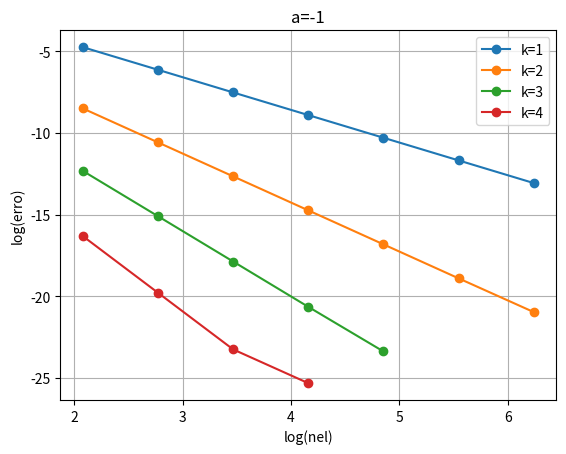
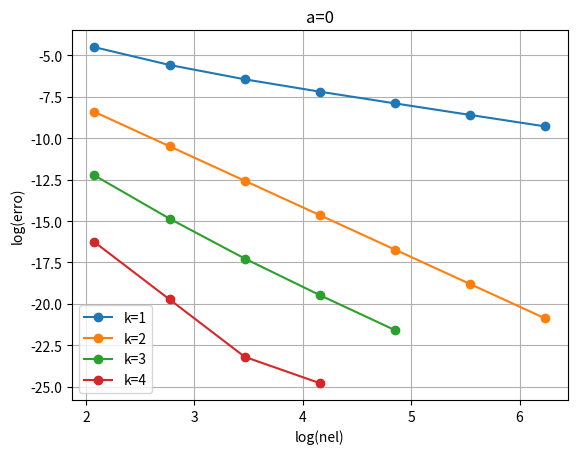
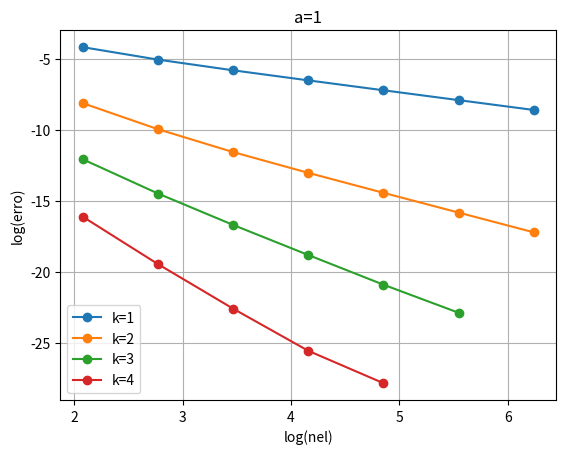
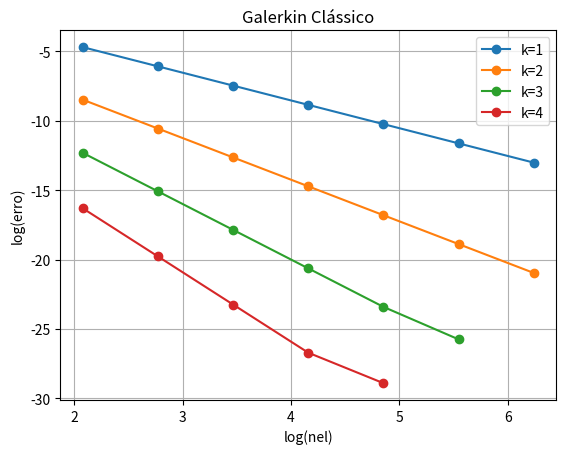

Reproduce these figures in Python, in order.
import matplotlib.pyplot as plt
import numpy as np

def ler_arquivo(nome_arquivo):
    try:
        with open(nome_arquivo, 'r') as arquivo:
            # Lendo o tamanho do primeiro vetor
            tamanho_vetor1 = int(arquivo.readline().strip())

            # Lendo o primeiro vetor (xs)
            vetor1 = list(map(float, arquivo.readline().strip().split(',')))

            # Lendo o segundo veto (solução exata)
            vetor2 = list(map(float, arquivo.readline().strip().split(',')))

            #(u)
            vetor3 = list(map(float, arquivo.readline().strip().split(',')))
            return tamanho_vetor1, vetor1, vetor2, vetor3
                   
    except FileNotFoundError:
        print("Arquivo não encontrado:", nome_arquivo)
        return None, None, None, None
    except Exception as e:
        print("Ocorreu um erro ao ler o arquivo:", e)
        return None, None, None,


""" x = [0,0.125,0.25,0.375,0.5,0.625,0.75,0.875,1]
solexata = [1,0.92388,0.707107,0.382683,6.12323e-17,-0.382683,-0.707107,-0.92388,-1]

#Questão C e D da lista 3

#alpha = -1
aproximada0 = [9.87711,10.9877,8.40258,9.19188,5.64883,5.99664,2.03509,1.88847,-1.88847,-2.50721,-5.52452,-6.52118,-8.31952,-9.54237,-9.84795,-11.1108] #beta = 1 
aproximada = [1.03325,1.07581,0.947376,0.831211,0.717268,0.460068,0.377962,0.0188847,-0.0188847,-0.425174,-0.412857,-0.804504,-0.743975,-1.06136,-0.96183,-1.15662] #beta = 10 
aproximada2=[0.994781,0.930528,0.918985,0.712273,0.703283,0.385582,0.380512,0.000188847,-0.000188847,-0.385233,-0.380861,-0.712006,-0.70355,-0.930383,-0.91913,-1.00712] #beta = 100
plt.plot(x, solexata, label="Solução Exata")

for i in range(len(x)-1):
    plot, = plt.plot(x[i:i+2], aproximada0[i*2:(2*i)+2], '-o', color='b')
    plot1, =plt.plot(x[i:i+2], aproximada[i*2:(2*i)+2], '-o', color='r')
    plot2, = plt.plot(x[i:i+2], aproximada2[i*2:(2*i)+2], '-o', color='g') 

plot.set_label("B=1")
plot1.set_label("B=10")
plot2.set_label("B=100")
plt.legend()
plt.title("a=-1")
plt.show() 

#alpha = 0
aproximada0 = [0.38315,1.49377,0.353984,1.14329,0.270928,0.618742,0.146625,9.90035e-17,2.34612e-17,-0.618742,-0.146625,-1.14329,-0.270928,-1.49377,-0.353984,-1.61685] #beta = 1 
aproximada = [0.938315,0.980869,0.86689,0.750725,0.663489,0.406289,0.359078,6.50095e-17,5.74552e-17,-0.406289,-0.359078,-0.750725,-0.663489,-0.980869,-0.86689,-1.06169] #beta = 10 
aproximada2=[0.993831,0.929578,0.918181,0.711469,0.702745,0.385044,0.380323,6.16101e-17,6.08546e-17,-0.385044,-0.380323,-0.711469,-0.702745,-0.929578,-0.918181,-1.00617] #beta = 100
plt.plot(x, solexata, label="Solução Exata")
for i in range(len(x)-1):
    plot, = plt.plot(x[i:i+2], aproximada0[i*2:(2*i)+2], '-o', color='b')
    plot1, =plt.plot(x[i:i+2], aproximada[i*2:(2*i)+2], '-o', color='r')
    plot2, = plt.plot(x[i:i+2], aproximada2[i*2:(2*i)+2], '-o', color='g')  

plot.set_label("B=1")
plot1.set_label("B=100")
plot2.set_label("B=100") 
plt.legend()
plt.title("a=0")
plt.show() 

#alpha = 1
aproximada0 = [-9.11082,-8.00019,-7.69461,-6.90531,-5.10697,-4.75916,-1.74184,-1.88847,1.88847,1.26973,5.23127,4.23461,7.77767,6.55482,9.13998,7.87711] #beta = 1 
aproximada = [0.843375,0.885929,0.786404,0.670239,0.60971,0.35251,0.340193,-0.0188847,0.0188847,-0.387405,-0.305299,-0.696946,-0.583003,-0.900383,-0.77195,-0.966745] #beta = 10 
aproximada2=[0.992882,0.928629,0.917376,0.710664,0.702207,0.384506,0.380134,-0.000188847,0.000188847,-0.384855,-0.379785,-0.710931,-0.70194,-0.928774,-0.917231,-1.00522] #beta = 100
plt.plot(x, solexata, label="Solução Exata")
for i in range(len(x)-1):
    plot, = plt.plot(x[i:i+2], aproximada0[i*2:(2*i)+2], '-o', color='b')
    plot1, =plt.plot(x[i:i+2], aproximada[i*2:(2*i)+2], '-o', color='r')
    plot2, = plt.plot(x[i:i+2], aproximada2[i*2:(2*i)+2], '-o', color='g')  
plot.set_label("B=1")
plot1.set_label("B=100")
plot2.set_label("B=100") 
plt.legend()
plt.title("a=1")
plt.show()



#Questão E e F
tam, xs, exata, aprox = ler_arquivo("output.txt")
plt.plot(xs, exata, label="Solução Exata")
plt.legend()
plt.plot(xs, aprox, '-o', label="Aproximada")

plt.show()  """

#Erros questão F lista 3
nels = [8,16,32,64,128,256,512]

#!A = -1
nint2 = [ 0.0085603,  0.00214637, 0.000536986 , 0.000134271, 3.35693e-05, 8.39244e-06, 2.09814e-06]
nint3 = [ 0.000201812, 2.527e-05, 3.16012e-06, 3.95057e-07, 4.93835e-08, 6.17318e-09, 7.83276e-10]
nint4 = [ 4.41474e-06,2.76298e-07,1.72745e-08, 1.07976e-09, 7.04876e-11, 8.14829e-11, 3.2539e-10]
nint5 = [ 8.16613e-08, 2.55482e-09, 7.98983e-11, 1.01174e-11, 3.92363e-11, 1.56918e-10, 6.27715e-10]

print("\na = -1")
print("k = 1: " + str((np.log(nint2[1]) - np.log(nint2[0]))/(np.log(nels[1])- np.log(nels[0]))))
print("k = 2: " + str((np.log(nint3[1]) - np.log(nint3[0]))/(np.log(nels[1])- np.log(nels[0]))))
print("k = 3: " + str((np.log(nint4[1]) - np.log(nint4[0]))/(np.log(nels[1])- np.log(nels[0]))))
print("k = 4: " + str((np.log(nint5[1]) - np.log(nint5[0]))/(np.log(nels[1])- np.log(nels[0]))))


plt.title("a=-1")
plt.plot(np.log(nels), np.log(nint2),'-o', label="k=1")
plt.plot(np.log(nels), np.log(nint3),'-o', label="k=2")
plt.plot(np.log(nels[:-2]), np.log(nint4[:-2]),'-o', label="k=3")
plt.plot(np.log(nels[:-3]), np.log(nint5[:-3]),'-o', label="k=4")
plt.legend()
plt.grid(True)
plt.xlabel("log(nel)")
plt.ylabel("log(erro)")
plt.show()

#!A = 0
nint2 = [0.0110966,0.00378296,0.00159389,0.000755097,0.000372131,0.000185382,9.26055e-05]
nint3 = [0.000222713,2.78845e-05,3.48699e-06,4.35918e-07,5.44911e-08,6.81142e-09,8.51452e-10]
nint4 = [4.81569e-06,3.52578e-07,3.17802e-08,3.48375e-09,4.20338e-10,1.53007e-10,5.75738e-10]
nint5 = [8.5846e-08,2.68561e-09,8.40551e-11,1.71474e-11,6.77903e-11,2.71105e-10,1.08416e-09]

print("\na = 0")
print("k = 1: " + str((np.log(nint2[1]) - np.log(nint2[0]))/(np.log(nels[1])- np.log(nels[0]))))
print("k = 2: " + str((np.log(nint3[1]) - np.log(nint3[0]))/(np.log(nels[1])- np.log(nels[0]))))
print("k = 3: " + str((np.log(nint4[1]) - np.log(nint4[0]))/(np.log(nels[1])- np.log(nels[0]))))
print("k = 4: " + str((np.log(nint5[1]) - np.log(nint5[0]))/(np.log(nels[1])- np.log(nels[0]))))


plt.title("a=0")
plt.plot(np.log(nels), np.log(nint2),'-o', label="k=1")
plt.plot(np.log(nels), np.log(nint3),'-o', label="k=2")
plt.plot(np.log(nels[:-2]), np.log(nint4[:-2]),'-o', label="k=3")
plt.plot(np.log(nels[:-3]), np.log(nint5[:-3]),'-o', label="k=4")
plt.legend()
plt.grid(True)
plt.xlabel("log(nel)")
plt.ylabel("log(erro)")
plt.show()

#!A=1
nint2 = [0.0154369,0.00642262,0.00302667,0.00148932,0.000741629,0.000370435,0.00018517]
nint3 = [0.000298184,4.77118e-05,9.53091e-06,2.20748e-06,5.40354e-07,1.34336e-07,3.34446e-08]
nint4 = [5.72515e-06,5.14477e-07,5.62907e-08,6.7625e-09,8.36545e-10,1.15894e-10,2.04317e-10]
nint5 = [9.99792e-08,3.56363e-09,1.54265e-10,7.9343e-12,8.11686e-13,5.16625e-12,2.08165e-11]

print("\na = 1")
print("k = 1: " + str((np.log(nint2[1]) - np.log(nint2[0]))/(np.log(nels[1])- np.log(nels[0]))))
print("k = 2: " + str((np.log(nint3[1]) - np.log(nint3[0]))/(np.log(nels[1])- np.log(nels[0]))))
print("k = 3: " + str((np.log(nint4[1]) - np.log(nint4[0]))/(np.log(nels[1])- np.log(nels[0]))))
print("k = 4: " + str((np.log(nint5[1]) - np.log(nint5[0]))/(np.log(nels[1])- np.log(nels[0]))))


plt.title("a=1")
plt.plot(np.log(nels), np.log(nint2),'-o', label="k=1")
plt.plot(np.log(nels), np.log(nint3),'-o', label="k=2")
plt.plot(np.log(nels[:-1]), np.log(nint4[:-1]),'-o', label="k=3")
plt.plot(np.log(nels[:-2]), np.log(nint5[:-2]),'-o', label="k=4")
plt.legend()
plt.grid(True)
plt.xlabel("log(nel)")
plt.ylabel("log(erro)")
plt.show()


#!Galerkin Clássico
nint5 = [8.24125e-08,2.57833e-09,8.05958e-11,2.51988e-12,2.8097e-13,4.78381e-13,3.11229e-12]
nint4 = [4.4682e-06,2.79648e-07,1.7484e-08,1.09284e-09,6.8316e-11,6.58986e-12,2.15421e-11]
nint3 = [0.000205541,2.57381e-05,3.21869e-06,4.0238e-07,5.0299e-08,6.28743e-09,7.86338e-10]
nint2 = [0.00904308,0.00226901,0.000567769,0.000141975,3.54957e-05,8.87404e-06,2.21852e-06]


print("\nGalerkin Clássico")
print("k = 1: " + str((np.log(nint2[1]) - np.log(nint2[0]))/(np.log(nels[1])- np.log(nels[0]))))
print("k = 2: " + str((np.log(nint3[1]) - np.log(nint3[0]))/(np.log(nels[1])- np.log(nels[0]))))
print("k = 3: " + str((np.log(nint4[1]) - np.log(nint4[0]))/(np.log(nels[1])- np.log(nels[0]))))
print("k = 4: " + str((np.log(nint5[1]) - np.log(nint5[0]))/(np.log(nels[1])- np.log(nels[0]))))


plt.title("Galerkin Clássico")
plt.plot(np.log(nels), np.log(nint2),'-o', label="k=1")
plt.plot(np.log(nels), np.log(nint3),'-o', label="k=2")
plt.plot(np.log(nels[:-1]), np.log(nint4[:-1]),'-o', label="k=3")
plt.plot(np.log(nels[:-2]), np.log(nint5[:-2]),'-o', label="k=4")
plt.legend()
plt.grid(True)
plt.xlabel("log(nel)")
plt.ylabel("log(erro)")
plt.show()
